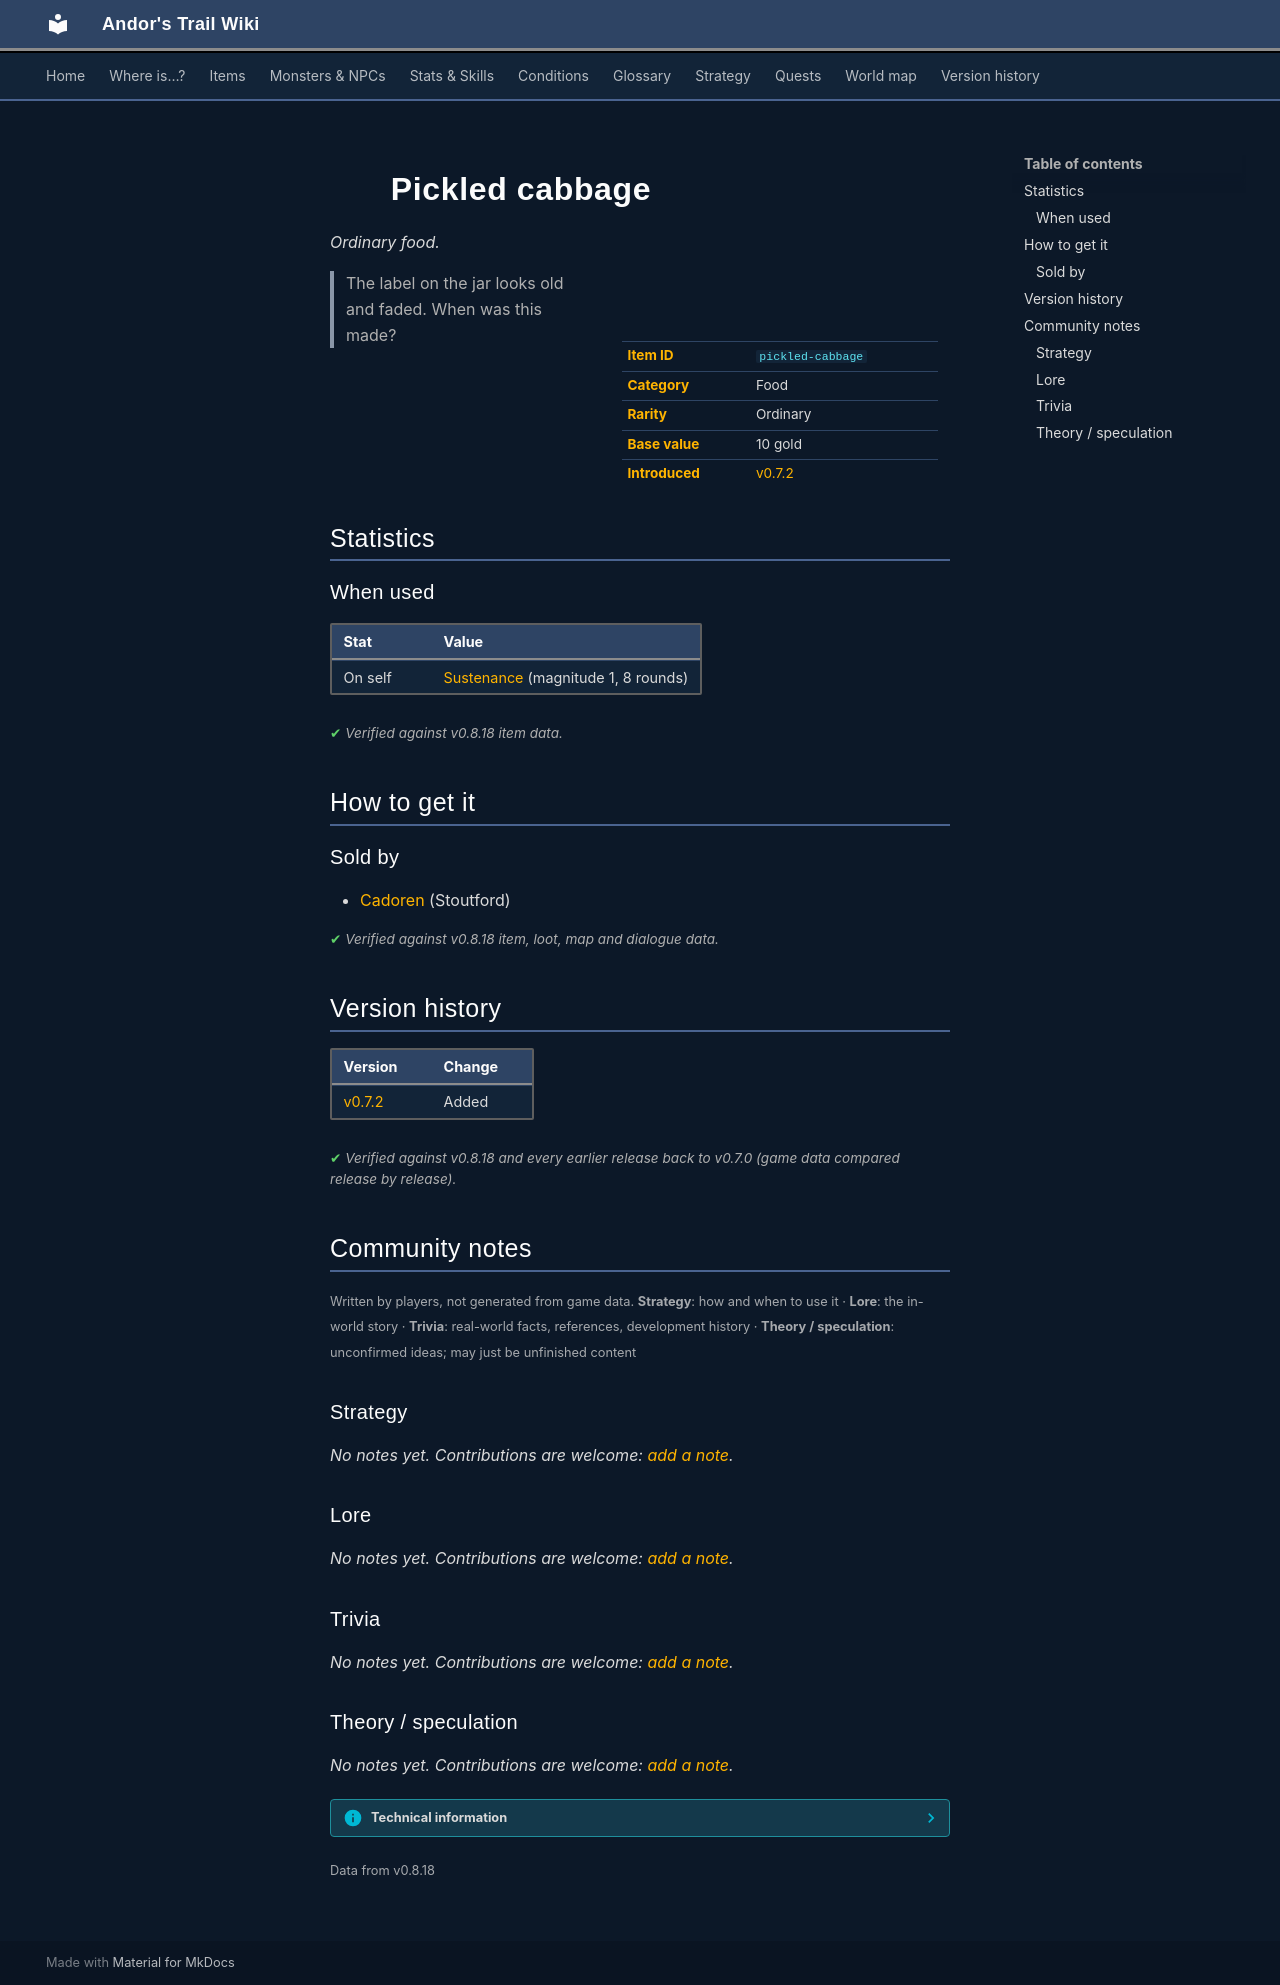

repository: asdfghjkl628/Andor-s-Trail-Wikiiii · page: items/pickled-cabbage/index.html · generator: mkdocs

---
description: "Pickled cabbage is a ordinary food in Andor's Trail. How to get it: shops. The label on the jar looks old and faded. When was this made?"
---

# ![](../assets/icons/items/items_rijackson_1_3.png){ .sprite } Pickled cabbage

*Ordinary food.*

<div class="infobox" markdown>

<p class="ib-img"><img class="sprite" src="../../assets/icons/items/items_rijackson_1_3.png" alt=""></p>

| | |
|---|---|
| **Item ID** | `pickled-cabbage` |
| **Category** | Food |
| **Rarity** | Ordinary |
| **Base value** | 10 gold |
| **Introduced** | [v0.7.2](../versions/0.7.2.md) |

</div>

> The label on the jar looks old and faded. When was this made?

## Statistics

### When used

| Stat | Value |
|---|---|
| On self | [Sustenance](../conditions/food.md) (magnitude 1, 8 rounds) |

<p class="verified">Verified against v0.8.18 item data.</p>

## How to get it

### Sold by

- [Cadoren](../monsters/stoutford_cook.md) (Stoutford)


<p class="verified">Verified against v0.8.18 item, loot, map and dialogue data.</p>


## Version history

| Version | Change |
|---|---|
| [v0.7.2](../versions/0.7.2.md) | Added |

<p class="verified">Verified against v0.8.18 and every earlier release back to v0.7.0 (game data compared release by release).</p>


## Community notes

<small>Written by players, not generated from game data. **Strategy**: how and when to use it · **Lore**: the in-world story · **Trivia**: real-world facts, references, development history · **Theory / speculation**: unconfirmed ideas; may just be unfinished content</small>

### Strategy

*No notes yet. Contributions are welcome: [add a note](https://github.com/asdfghjkl628/Andor-s-Trail-Wikiiii/new/main/notes/items?filename=pickled-cabbage.md&value=%23%23%20Strategy%0A%0A%3C%21--%20how%20and%20when%20to%20use%20it%20--%3E%0A%0A%23%23%20Lore%0A%0A%3C%21--%20the%20in-world%20story%20--%3E%0A%0A%23%23%20Trivia%0A%0A%3C%21--%20real-world%20facts%2C%20references%2C%20development%20history%20--%3E%0A%0A%23%23%20Theory%20/%20speculation%0A%0A%3C%21--%20unconfirmed%20ideas%3B%20may%20just%20be%20unfinished%20content%20--%3E%0A).*

### Lore

*No notes yet. Contributions are welcome: [add a note](https://github.com/asdfghjkl628/Andor-s-Trail-Wikiiii/new/main/notes/items?filename=pickled-cabbage.md&value=%23%23%20Strategy%0A%0A%3C%21--%20how%20and%20when%20to%20use%20it%20--%3E%0A%0A%23%23%20Lore%0A%0A%3C%21--%20the%20in-world%20story%20--%3E%0A%0A%23%23%20Trivia%0A%0A%3C%21--%20real-world%20facts%2C%20references%2C%20development%20history%20--%3E%0A%0A%23%23%20Theory%20/%20speculation%0A%0A%3C%21--%20unconfirmed%20ideas%3B%20may%20just%20be%20unfinished%20content%20--%3E%0A).*

### Trivia

*No notes yet. Contributions are welcome: [add a note](https://github.com/asdfghjkl628/Andor-s-Trail-Wikiiii/new/main/notes/items?filename=pickled-cabbage.md&value=%23%23%20Strategy%0A%0A%3C%21--%20how%20and%20when%20to%20use%20it%20--%3E%0A%0A%23%23%20Lore%0A%0A%3C%21--%20the%20in-world%20story%20--%3E%0A%0A%23%23%20Trivia%0A%0A%3C%21--%20real-world%20facts%2C%20references%2C%20development%20history%20--%3E%0A%0A%23%23%20Theory%20/%20speculation%0A%0A%3C%21--%20unconfirmed%20ideas%3B%20may%20just%20be%20unfinished%20content%20--%3E%0A).*

### Theory / speculation

*No notes yet. Contributions are welcome: [add a note](https://github.com/asdfghjkl628/Andor-s-Trail-Wikiiii/new/main/notes/items?filename=pickled-cabbage.md&value=%23%23%20Strategy%0A%0A%3C%21--%20how%20and%20when%20to%20use%20it%20--%3E%0A%0A%23%23%20Lore%0A%0A%3C%21--%20the%20in-world%20story%20--%3E%0A%0A%23%23%20Trivia%0A%0A%3C%21--%20real-world%20facts%2C%20references%2C%20development%20history%20--%3E%0A%0A%23%23%20Theory%20/%20speculation%0A%0A%3C%21--%20unconfirmed%20ideas%3B%20may%20just%20be%20unfinished%20content%20--%3E%0A).*


??? info "Technical information"

    | | |
    |---|---|
    | Item ID | `pickled-cabbage` |
    | Category ID | `food` |
    | Icon | `items_rijackson_1:3` |
    | Defined in | `res/raw/itemlist_stoutford_combined.json` |
    | Loot tables containing it | `shop_cadoren` |

    Raw data:

    ```json
    {
     "id": "pickled-cabbage",
     "iconID": "items_rijackson_1:3",
     "name": "Pickled cabbage",
     "displaytype": "ordinary",
     "hasManualPrice": 1,
     "baseMarketCost": 10,
     "category": "food",
     "description": "The label on the jar looks old and faded. When was this made?",
     "useEffect": {
      "conditionsSource": [
       {
        "condition": "food",
        "magnitude": 1,
        "duration": 8,
        "chance": "100"
       }
      ]
     }
    }
    ```


<small>Data from v0.8.18</small>
